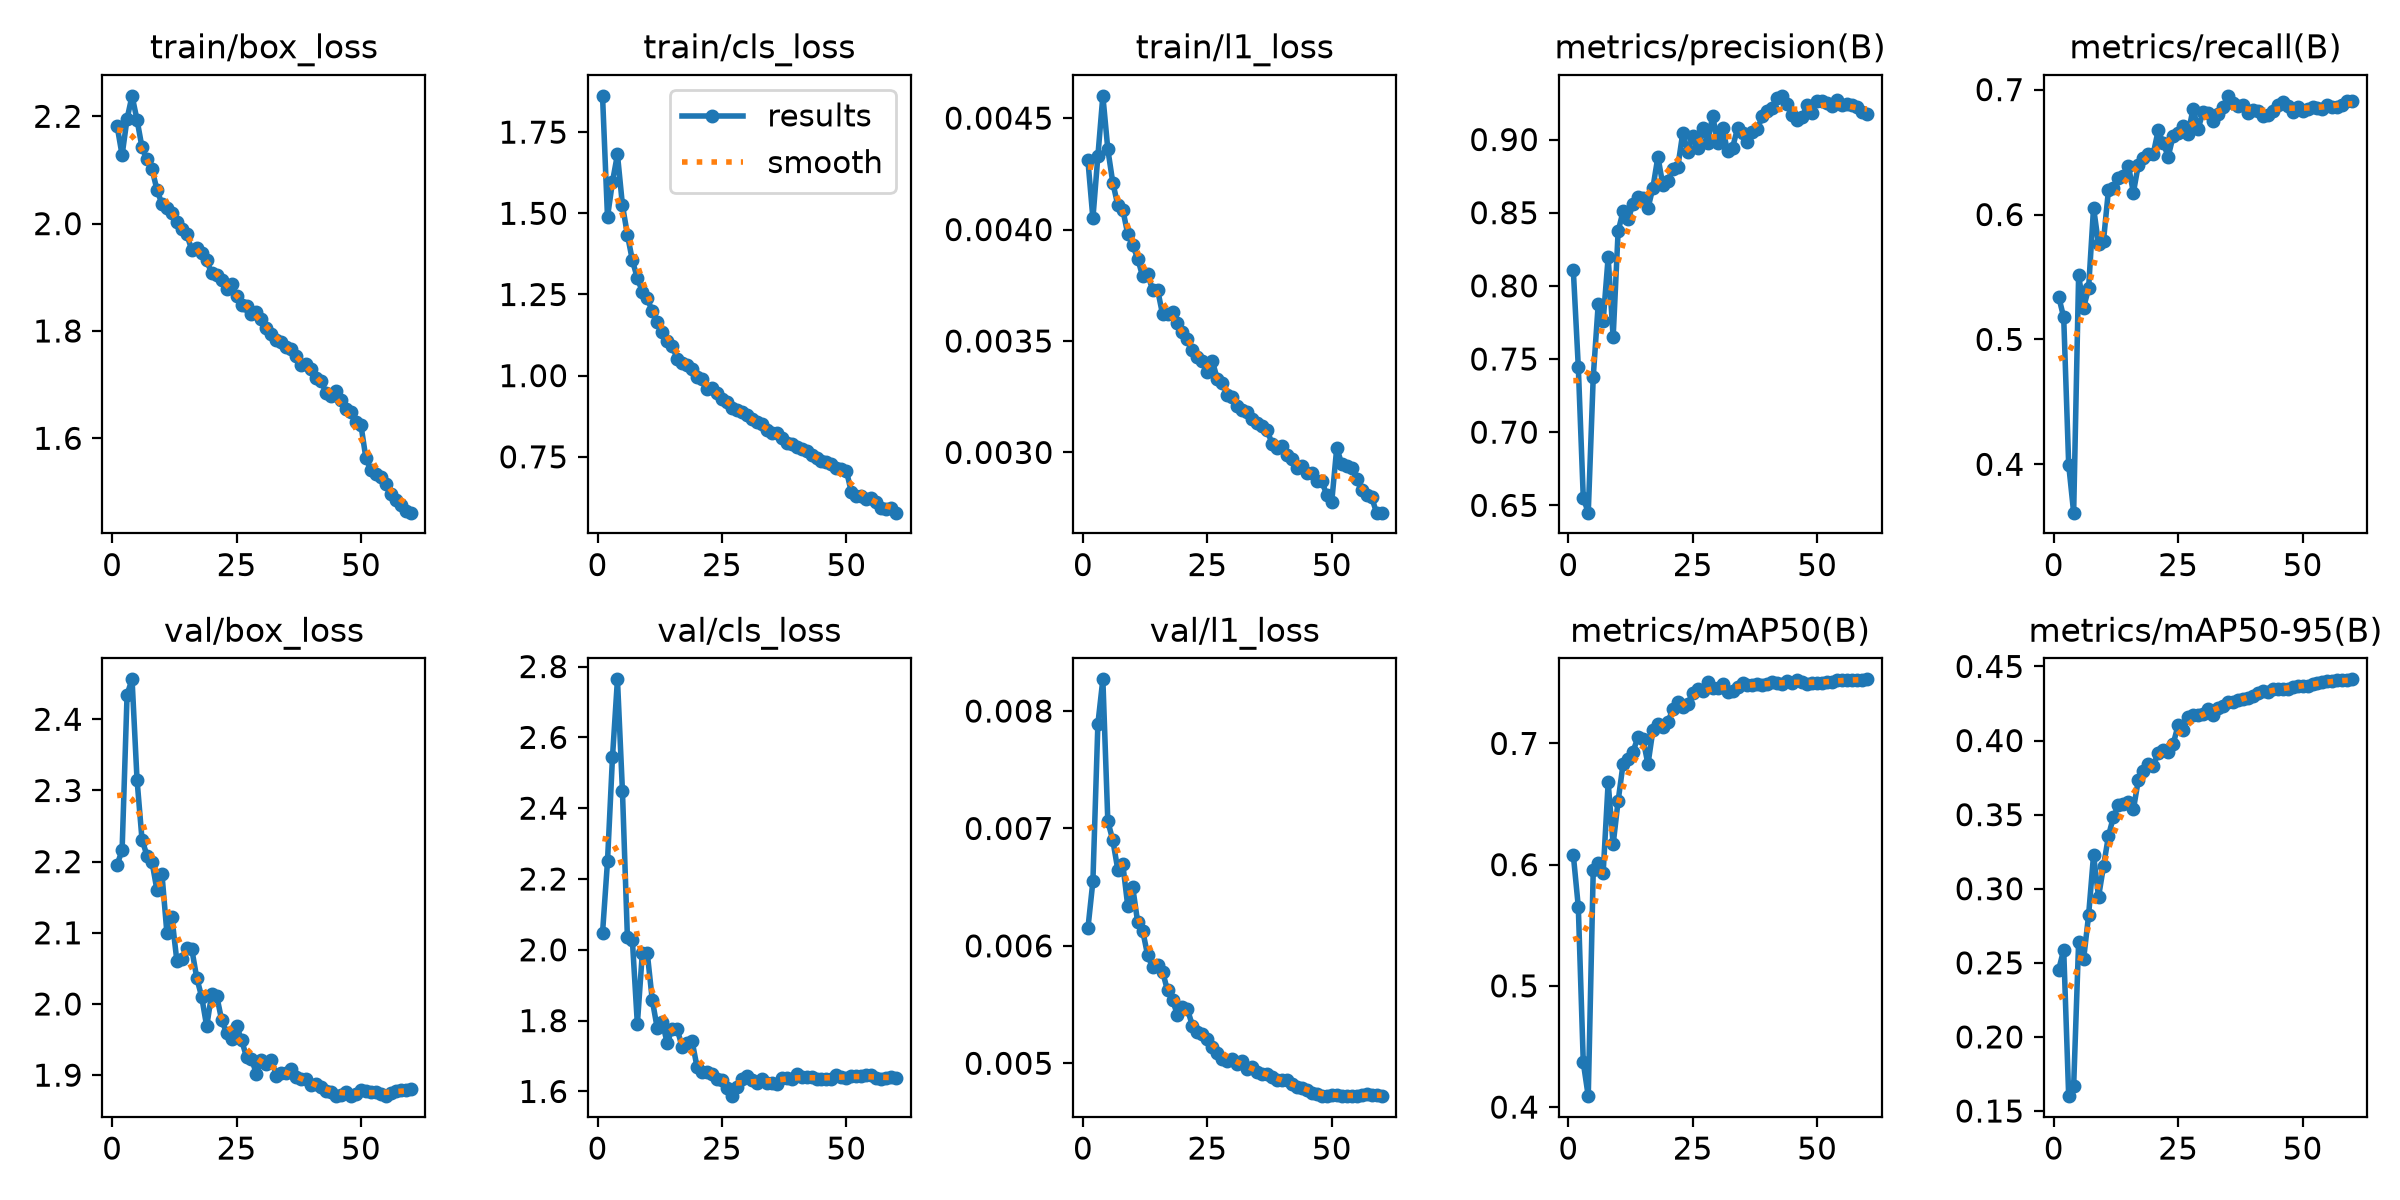

Data behind this chart, as committed beside it:
epoch, time, train/box_loss, train/cls_loss, train/l1_loss, metrics/precision(B), metrics/recall(B), metrics/mAP50(B), metrics/mAP50-95(B), val/box_loss, val/cls_loss, val/l1_loss, lr/pg0, lr/pg1, lr/pg2, lr/pg3, lr/pg4, lr/pg5, lr/pg6, lr/pg7
1, 64.88, 2.182, 1.862, 0.00431, 0.8106, 0.5341, 0.6079, 0.2454, 2.196, 2.047, 0.00615, 0.009986, 0.003329, 0.009986, 0.003329, 0.009986, 0.003329, 0.009986, 0.003329
2, 125.5, 2.128, 1.489, 0.00405, 0.7447, 0.5177, 0.5652, 0.2588, 2.216, 2.25, 0.00655, 0.01966, 0.006552, 0.01966, 0.006552, 0.01966, 0.006552, 0.01966, 0.006552
3, 186.6, 2.195, 1.597, 0.00433, 0.6551, 0.3998, 0.4368, 0.16, 2.435, 2.543, 0.00789, 0.029, 0.009665, 0.029, 0.009665, 0.029, 0.009665, 0.029, 0.009665
4, 246.4, 2.238, 1.681, 0.0046, 0.645, 0.3613, 0.409, 0.1667, 2.456, 2.764, 0.00827, 0.02851, 0.009505, 0.02851, 0.009505, 0.02851, 0.009505, 0.02851, 0.009505
5, 305.4, 2.193, 1.525, 0.00436, 0.7376, 0.5513, 0.5953, 0.264, 2.315, 2.449, 0.00706, 0.02802, 0.00934, 0.02802, 0.00934, 0.02802, 0.00934, 0.02802, 0.00934
6, 362.3, 2.142, 1.434, 0.00421, 0.7875, 0.5255, 0.6012, 0.2525, 2.231, 2.035, 0.0069, 0.02753, 0.009175, 0.02753, 0.009175, 0.02753, 0.009175, 0.02753, 0.009175
7, 421.4, 2.12, 1.355, 0.00411, 0.7762, 0.5409, 0.5934, 0.2819, 2.208, 2.027, 0.00665, 0.02703, 0.00901, 0.02703, 0.00901, 0.02703, 0.00901, 0.02703, 0.00901
8, 479.1, 2.102, 1.3, 0.00409, 0.8196, 0.6055, 0.6679, 0.3228, 2.2, 1.79, 0.0067, 0.02653, 0.008845, 0.02653, 0.008845, 0.02653, 0.008845, 0.02653, 0.008845
9, 539.8, 2.063, 1.259, 0.00398, 0.7648, 0.5762, 0.6167, 0.2944, 2.16, 1.992, 0.00634, 0.02604, 0.00868, 0.02604, 0.00868, 0.02604, 0.00868, 0.02604, 0.00868
10, 606.5, 2.037, 1.238, 0.00393, 0.8372, 0.5791, 0.6524, 0.3152, 2.183, 1.99, 0.0065, 0.02555, 0.008515, 0.02555, 0.008515, 0.02555, 0.008515, 0.02555, 0.008515
11, 663.7, 2.03, 1.198, 0.00387, 0.851, 0.6197, 0.6831, 0.3357, 2.1, 1.858, 0.0062, 0.02505, 0.00835, 0.02505, 0.00835, 0.02505, 0.00835, 0.02505, 0.00835
12, 720.8, 2.019, 1.166, 0.00379, 0.8454, 0.6209, 0.6868, 0.3486, 2.122, 1.778, 0.00613, 0.02456, 0.008185, 0.02456, 0.008185, 0.02456, 0.008185, 0.02456, 0.008185
13, 781.1, 2.003, 1.135, 0.0038, 0.8559, 0.6295, 0.6933, 0.3562, 2.061, 1.795, 0.00592, 0.02406, 0.00802, 0.02406, 0.00802, 0.02406, 0.00802, 0.02406, 0.00802
14, 838.5, 1.99, 1.108, 0.00373, 0.8609, 0.6309, 0.7053, 0.3574, 2.063, 1.737, 0.00582, 0.02356, 0.007855, 0.02356, 0.007855, 0.02356, 0.007855, 0.02356, 0.007855
15, 895.5, 1.98, 1.091, 0.00373, 0.8604, 0.6392, 0.7036, 0.3586, 2.079, 1.777, 0.00584, 0.02307, 0.00769, 0.02307, 0.00769, 0.02307, 0.00769, 0.02307, 0.00769
16, 952.7, 1.951, 1.052, 0.00362, 0.853, 0.6175, 0.6828, 0.3535, 2.077, 1.777, 0.00578, 0.02258, 0.007525, 0.02258, 0.007525, 0.02258, 0.007525, 0.02258, 0.007525
17, 1010, 1.954, 1.039, 0.00362, 0.8672, 0.6399, 0.7111, 0.3734, 2.037, 1.725, 0.00562, 0.02208, 0.00736, 0.02208, 0.00736, 0.02208, 0.00736, 0.02208, 0.00736
18, 1067, 1.945, 1.032, 0.00363, 0.8883, 0.6455, 0.716, 0.3798, 2.01, 1.737, 0.00554, 0.02159, 0.007195, 0.02159, 0.007195, 0.02159, 0.007195, 0.02159, 0.007195
19, 1125, 1.931, 1.02, 0.00358, 0.8686, 0.6484, 0.7132, 0.3845, 1.969, 1.742, 0.00541, 0.02109, 0.00703, 0.02109, 0.00703, 0.02109, 0.00703, 0.02109, 0.00703
20, 1185, 1.907, 0.995, 0.00354, 0.8718, 0.6487, 0.7178, 0.383, 2.014, 1.669, 0.00548, 0.02059, 0.006865, 0.02059, 0.006865, 0.02059, 0.006865, 0.02059, 0.006865
21, 1242, 1.904, 0.9905, 0.00351, 0.8801, 0.6675, 0.7282, 0.3919, 2.012, 1.655, 0.00546, 0.0201, 0.0067, 0.0201, 0.0067, 0.0201, 0.0067, 0.0201, 0.0067
22, 1299, 1.895, 0.9597, 0.00346, 0.8814, 0.6571, 0.7342, 0.3937, 1.978, 1.656, 0.00532, 0.01961, 0.006535, 0.01961, 0.006535, 0.01961, 0.006535, 0.01961, 0.006535
23, 1360, 1.879, 0.9606, 0.00343, 0.9046, 0.6464, 0.7302, 0.3923, 1.959, 1.648, 0.00527, 0.01911, 0.00637, 0.01911, 0.00637, 0.01911, 0.00637, 0.01911, 0.00637
24, 1417, 1.888, 0.9462, 0.00341, 0.8915, 0.663, 0.7326, 0.3977, 1.95, 1.635, 0.00525, 0.01861, 0.006205, 0.01861, 0.006205, 0.01861, 0.006205, 0.01861, 0.006205
25, 1484, 1.864, 0.9271, 0.00336, 0.9027, 0.6654, 0.7417, 0.4104, 1.969, 1.633, 0.00521, 0.01812, 0.00604, 0.01812, 0.00604, 0.01812, 0.00604, 0.01812, 0.00604
26, 1554, 1.848, 0.9184, 0.00341, 0.8941, 0.6708, 0.745, 0.4068, 1.949, 1.61, 0.00514, 0.01762, 0.005875, 0.01762, 0.005875, 0.01762, 0.005875, 0.01762, 0.005875
27, 1622, 1.846, 0.899, 0.00333, 0.9079, 0.6648, 0.7433, 0.4156, 1.926, 1.587, 0.00509, 0.01713, 0.00571, 0.01713, 0.00571, 0.01713, 0.00571, 0.01713, 0.00571
28, 1690, 1.832, 0.8936, 0.00331, 0.8976, 0.6846, 0.7507, 0.4175, 1.923, 1.612, 0.00504, 0.01664, 0.005545, 0.01664, 0.005545, 0.01664, 0.005545, 0.01664, 0.005545
29, 1751, 1.835, 0.8887, 0.00326, 0.9163, 0.6686, 0.7454, 0.4171, 1.902, 1.634, 0.00502, 0.01614, 0.00538, 0.01614, 0.00538, 0.01614, 0.00538, 0.01614, 0.00538
30, 1808, 1.823, 0.8783, 0.00325, 0.8976, 0.682, 0.746, 0.4177, 1.921, 1.644, 0.00504, 0.01564, 0.005215, 0.01564, 0.005215, 0.01564, 0.005215, 0.01564, 0.005215
31, 1867, 1.806, 0.8663, 0.00321, 0.9076, 0.6812, 0.7488, 0.4214, 1.915, 1.631, 0.00499, 0.01515, 0.00505, 0.01515, 0.00505, 0.01515, 0.00505, 0.01515, 0.00505
32, 1927, 1.795, 0.8558, 0.00319, 0.892, 0.6749, 0.7427, 0.4175, 1.921, 1.623, 0.00502, 0.01465, 0.004885, 0.01465, 0.004885, 0.01465, 0.004885, 0.01465, 0.004885
33, 1985, 1.783, 0.8516, 0.00318, 0.8944, 0.6805, 0.7434, 0.4219, 1.899, 1.636, 0.00495, 0.01416, 0.00472, 0.01416, 0.00472, 0.01416, 0.00472, 0.01416, 0.00472
34, 2043, 1.779, 0.8315, 0.00315, 0.9077, 0.6858, 0.7469, 0.4236, 1.903, 1.624, 0.00497, 0.01367, 0.004555, 0.01367, 0.004555, 0.01367, 0.004555, 0.01367, 0.004555
35, 2100, 1.77, 0.8219, 0.00313, 0.9048, 0.695, 0.7499, 0.4257, 1.903, 1.625, 0.00493, 0.01317, 0.00439, 0.01317, 0.00439, 0.01317, 0.00439, 0.01317, 0.00439
36, 2158, 1.766, 0.8227, 0.00312, 0.898, 0.6894, 0.7484, 0.4259, 1.909, 1.621, 0.00491, 0.01268, 0.004225, 0.01268, 0.004225, 0.01268, 0.004225, 0.01268, 0.004225
37, 2215, 1.753, 0.8073, 0.0031, 0.9054, 0.6866, 0.748, 0.4275, 1.898, 1.638, 0.00491, 0.01218, 0.00406, 0.01218, 0.00406, 0.01218, 0.00406, 0.01218, 0.00406
38, 2273, 1.737, 0.794, 0.00304, 0.9073, 0.6879, 0.7494, 0.4283, 1.894, 1.639, 0.00488, 0.01168, 0.003895, 0.01168, 0.003895, 0.01168, 0.003895, 0.01168, 0.003895
39, 2331, 1.739, 0.7879, 0.00302, 0.9159, 0.6811, 0.7479, 0.4288, 1.894, 1.636, 0.00486, 0.01119, 0.00373, 0.01119, 0.00373, 0.01119, 0.00373, 0.01119, 0.00373
40, 2392, 1.73, 0.7817, 0.00303, 0.9195, 0.6834, 0.7491, 0.4301, 1.887, 1.65, 0.00486, 0.01069, 0.003565, 0.01069, 0.003565, 0.01069, 0.003565, 0.01069, 0.003565
41, 2450, 1.713, 0.7747, 0.00299, 0.9214, 0.6826, 0.7504, 0.4321, 1.887, 1.64, 0.00486, 0.0102, 0.0034, 0.0102, 0.0034, 0.0102, 0.0034, 0.0102, 0.0034
42, 2510, 1.707, 0.7664, 0.00297, 0.9281, 0.6787, 0.75, 0.4333, 1.883, 1.641, 0.00482, 0.009705, 0.003235, 0.009705, 0.003235, 0.009705, 0.003235, 0.009705, 0.003235
43, 2570, 1.684, 0.7558, 0.00293, 0.9299, 0.6798, 0.7491, 0.433, 1.877, 1.641, 0.0048, 0.00921, 0.00307, 0.00921, 0.00307, 0.00921, 0.00307, 0.00921, 0.00307
44, 2627, 1.678, 0.7451, 0.00294, 0.9246, 0.6832, 0.7514, 0.4349, 1.876, 1.634, 0.00479, 0.008715, 0.002905, 0.008715, 0.002905, 0.008715, 0.002905, 0.008715, 0.002905
45, 2688, 1.688, 0.7361, 0.00291, 0.9167, 0.6876, 0.7502, 0.435, 1.871, 1.634, 0.00477, 0.00822, 0.00274, 0.00822, 0.00274, 0.00822, 0.00274, 0.00822, 0.00274
46, 2746, 1.671, 0.7336, 0.00291, 0.9133, 0.6897, 0.7526, 0.435, 1.871, 1.634, 0.00475, 0.007725, 0.002575, 0.007725, 0.002575, 0.007725, 0.002575, 0.007725, 0.002575
47, 2803, 1.655, 0.7271, 0.00287, 0.9155, 0.6869, 0.7505, 0.435, 1.876, 1.635, 0.00474, 0.00723, 0.00241, 0.00723, 0.00241, 0.00723, 0.00241, 0.00723, 0.00241
48, 2861, 1.649, 0.7165, 0.00287, 0.9237, 0.6817, 0.749, 0.4362, 1.871, 1.647, 0.00472, 0.006735, 0.002245, 0.006735, 0.002245, 0.006735, 0.002245, 0.006735, 0.002245
49, 2921, 1.63, 0.7137, 0.00281, 0.9179, 0.6864, 0.7495, 0.4367, 1.874, 1.642, 0.00472, 0.00624, 0.00208, 0.00624, 0.00208, 0.00624, 0.00208, 0.00624, 0.00208
50, 2984, 1.624, 0.7078, 0.00278, 0.9264, 0.6832, 0.7499, 0.4366, 1.879, 1.639, 0.00473, 0.005745, 0.001915, 0.005745, 0.001915, 0.005745, 0.001915, 0.005745, 0.001915
51, 3034, 1.563, 0.6414, 0.00302, 0.9265, 0.6844, 0.7501, 0.437, 1.878, 1.643, 0.00473, 0.00525, 0.00175, 0.00525, 0.00175, 0.00525, 0.00175, 0.00525, 0.00175
52, 3083, 1.541, 0.63, 0.00295, 0.9252, 0.6861, 0.751, 0.4379, 1.877, 1.643, 0.00472, 0.004755, 0.001585, 0.004755, 0.001585, 0.004755, 0.001585, 0.004755, 0.001585
53, 3132, 1.534, 0.6297, 0.00294, 0.923, 0.6856, 0.7507, 0.4387, 1.876, 1.643, 0.00472, 0.00426, 0.00142, 0.00426, 0.00142, 0.00426, 0.00142, 0.00426, 0.00142
54, 3181, 1.528, 0.6199, 0.00293, 0.927, 0.6848, 0.7524, 0.4395, 1.874, 1.645, 0.00472, 0.003765, 0.001255, 0.003765, 0.001255, 0.003765, 0.001255, 0.003765, 0.001255
55, 3235, 1.514, 0.6225, 0.00288, 0.9233, 0.6873, 0.7525, 0.4399, 1.871, 1.646, 0.00472, 0.00327, 0.00109, 0.00327, 0.00109, 0.00327, 0.00109, 0.00327, 0.00109
56, 3288, 1.496, 0.6098, 0.00283, 0.9242, 0.6864, 0.7523, 0.4401, 1.875, 1.637, 0.00473, 0.002775, 0.000925, 0.002775, 0.000925, 0.002775, 0.000925, 0.002775, 0.000925
57, 3342, 1.486, 0.5916, 0.00281, 0.9238, 0.6863, 0.7522, 0.4406, 1.878, 1.635, 0.00474, 0.00228, 0.00076, 0.00228, 0.00076, 0.00228, 0.00076, 0.00228, 0.00076
58, 3393, 1.476, 0.5881, 0.0028, 0.9221, 0.6876, 0.7526, 0.4408, 1.879, 1.638, 0.00473, 0.001785, 0.000595, 0.001785, 0.000595, 0.001785, 0.000595, 0.001785, 0.000595
59, 3447, 1.464, 0.5932, 0.00273, 0.9191, 0.6907, 0.7527, 0.4408, 1.879, 1.642, 0.00473, 0.00129, 0.00043, 0.00129, 0.00043, 0.00129, 0.00043, 0.00129, 0.00043
60, 3496, 1.461, 0.578, 0.00273, 0.9173, 0.6908, 0.7529, 0.4413, 1.88, 1.638, 0.00472, 0.000795, 0.000265, 0.000795, 0.000265, 0.000795, 0.000265, 0.000795, 0.000265
